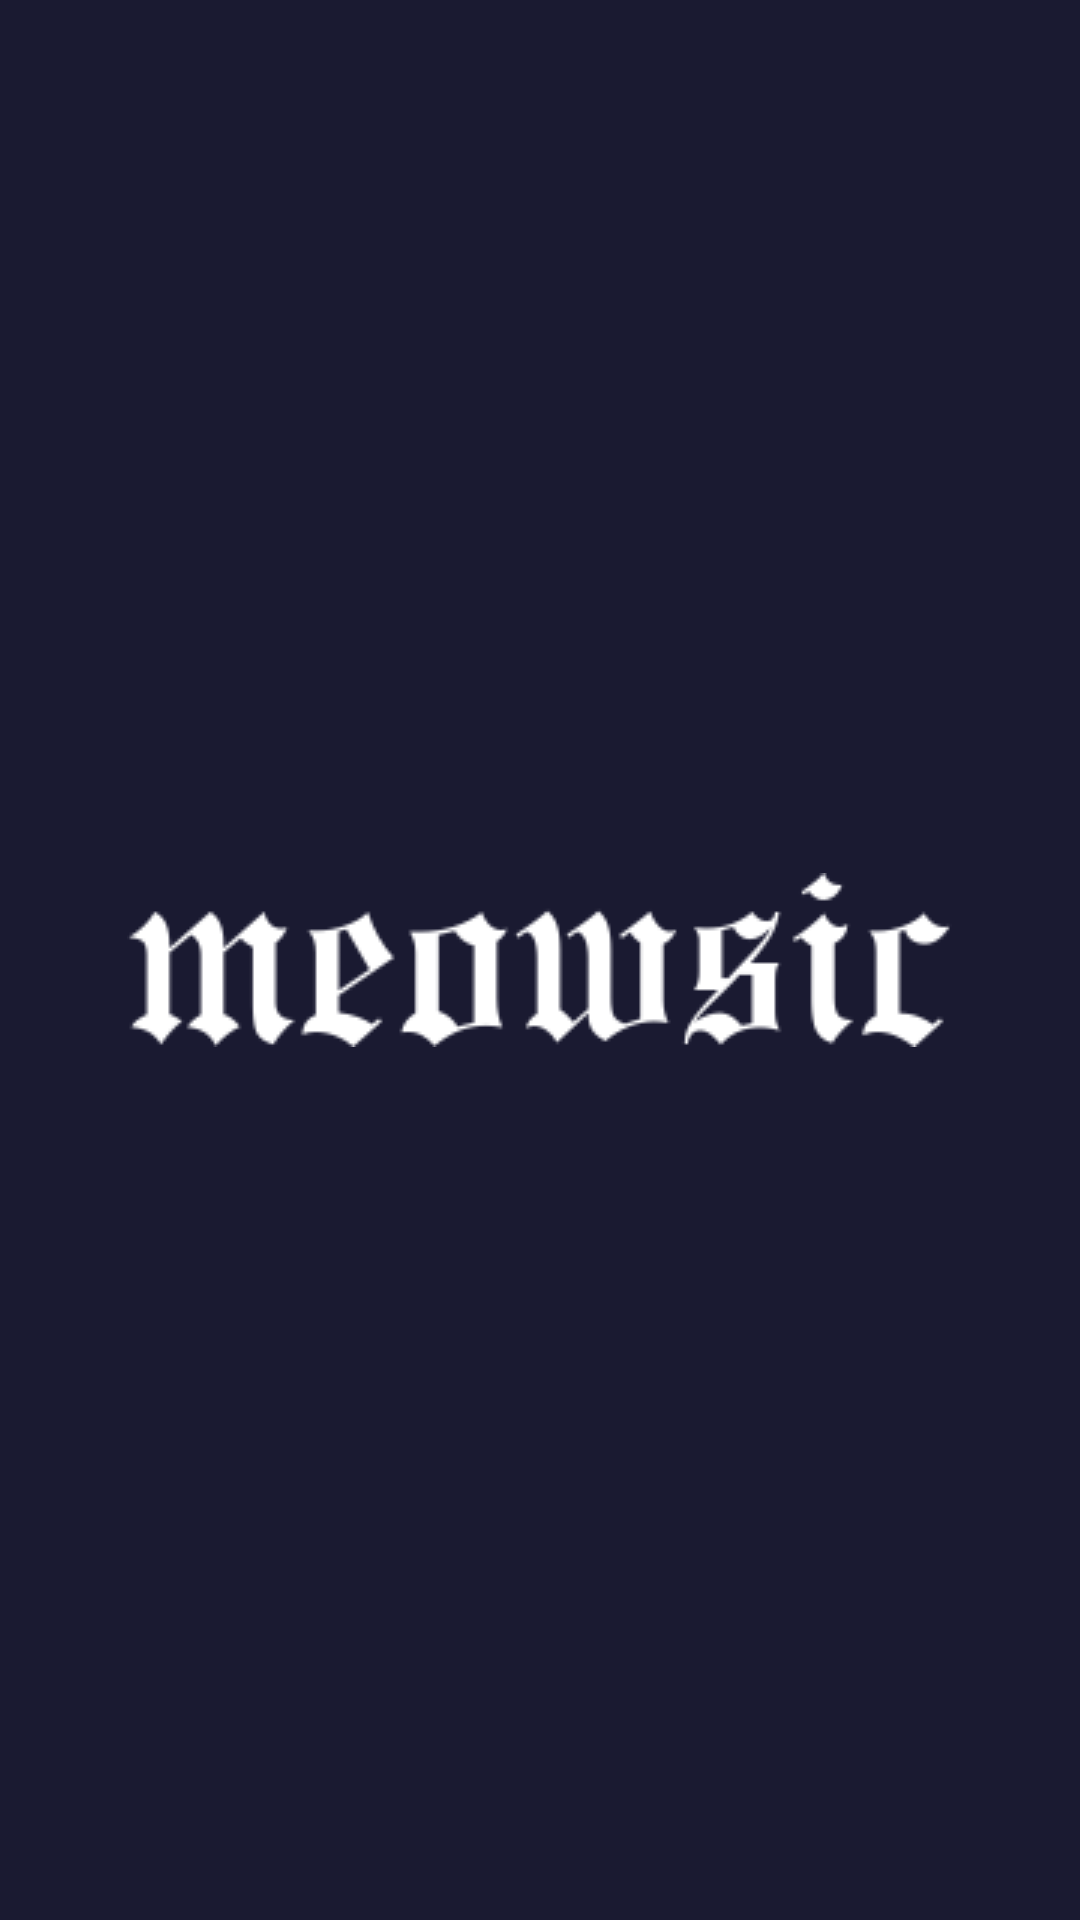

Here is an Android app screen rendered from its layout file. Give the layout XML and the strings, colors and styles it references.
<!-- AndroidManifest.xml: application theme SplashScreen -->
<!-- res/layout/fragment_artist.xml -->
<?xml version="1.0" encoding="utf-8"?>
<FrameLayout xmlns:android="http://schemas.android.com/apk/res/android"
    xmlns:tools="http://schemas.android.com/tools"
    android:layout_width="match_parent"
    android:layout_height="match_parent"
    xmlns:app="http://schemas.android.com/apk/res-auto"
    tools:context=".fragments.ArtistFragment">

    <LinearLayout
        android:layout_width="match_parent"
        android:layout_height="match_parent"
        android:orientation="vertical">
        
        <androidx.coordinatorlayout.widget.CoordinatorLayout
            android:layout_width="match_parent"
            android:layout_height="match_parent">

            <com.google.android.material.appbar.AppBarLayout
                android:id="@+id/appbarlayout"
                android:layout_width="match_parent"
                android:layout_height="wrap_content"
                android:theme="@style/ThemeOverlay.AppCompat.Dark.ActionBar"
                android:background="@android:color/transparent"
                app:elevation="0dp">

                <com.google.android.material.appbar.CollapsingToolbarLayout
                    android:layout_width="match_parent"
                    android:layout_height="match_parent"
                    android:background="@android:color/transparent"
                    app:layout_scrollFlags="scroll|exitUntilCollapsed|enterAlwaysCollapsed">

                    <LinearLayout
                        android:layout_width="match_parent"
                        android:layout_height="wrap_content"
                        android:orientation="vertical"
                        android:paddingTop="45dp"
                        app:layout_collapseMode="parallax">

                        <com.google.android.material.imageview.ShapeableImageView
                            android:id="@+id/artistimage"
                            android:layout_width="300dp"
                            android:layout_height="300dp"
                            app:layout_constraintDimensionRatio="1:1"
                            android:adjustViewBounds="true"
                            android:layout_centerHorizontal="true"
                            app:shapeAppearanceOverlay="@style/roundimg"
                            android:layout_gravity="center"
                            android:layout_marginTop="16dp"
                            android:scaleType="centerCrop"/>

                        <TextView
                            android:id="@+id/artistname"
                            android:layout_width="match_parent"
                            android:layout_height="wrap_content"
                            android:layout_below="@+id/artistimage"
                            android:gravity="center"
                            android:paddingLeft="8dp"
                            android:paddingRight="8dp"
                            android:paddingTop="24dp"
                            android:textColor="@color/white"
                            android:fontFamily="@font/repfont"
                            android:textSize="40dp" />

                        <TextView
                            android:id="@+id/followers"
                            android:layout_width="match_parent"
                            android:layout_height="wrap_content"
                            android:layout_below="@+id/artistname"
                            android:gravity="center"
                            android:layout_marginTop="8dp"
                            android:paddingTop="8dp"
                            android:textSize="20dp"/>
                    </LinearLayout>

                </com.google.android.material.appbar.CollapsingToolbarLayout>

            </com.google.android.material.appbar.AppBarLayout>

            <androidx.recyclerview.widget.RecyclerView
                android:id="@+id/artistrv"
                android:layout_width="match_parent"
                android:layout_height="match_parent"
                android:paddingBottom="70dp"
                android:layout_marginTop="20dp"
                app:layout_behavior="com.google.android.material.appbar.AppBarLayout$ScrollingViewBehavior"/>

        </androidx.coordinatorlayout.widget.CoordinatorLayout>
        
    </LinearLayout>
    
</FrameLayout>
<!-- resources referenced by this layout -->
<resources>
  <color name="white">#FFFFFFFF</color>
  <style name="roundimg">
          <item name="cornerSize">5%</item>
      </style>
  <style name="SplashScreen" parent="Theme.Material3.Dark.NoActionBar">
  
          <item name="android:windowBackground">@drawable/splashscreen</item>
          
      </style>
  <!-- drawable splashscreen (drawable) -->
  <?xml version="1.0" encoding="utf-8"?>
  <layer-list xmlns:android="http://schemas.android.com/apk/res/android">
  
      <item android:drawable="@color/purple_700"/>
  
      <item
          android:drawable="@drawable/meowsic"
          android:gravity="center"/>
  
  </layer-list>
  <color name="purple_700">#1A1A31</color>
  <!-- drawable meowsic: png bitmap (drawable-v24, 3842 bytes) -->
</resources>
